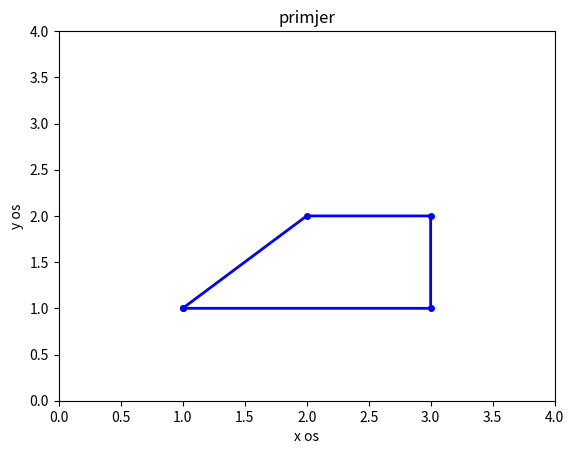

Generate this figure with matplotlib:
'''Pomo ́cu funkcija numpy.array i matplotlib.pyplot pokušajte nacrtati sliku
2.3 u okviru skripte zadatak_1.py. Igrajte se sa slikom, promijenite boju linija, debljinu linije i
sl.'''

import numpy as np
import matplotlib.pyplot as plt

x = np.array([1,2,3,3,1])
y= np.array([1,2,2,1,1])
plt.plot(x, y, 'b', linewidth=2, marker=".", markersize = 8)
plt.axis([0,4,0,4])
plt.xlabel('x os')
plt.ylabel('y os')
plt.title('primjer')
plt.show()